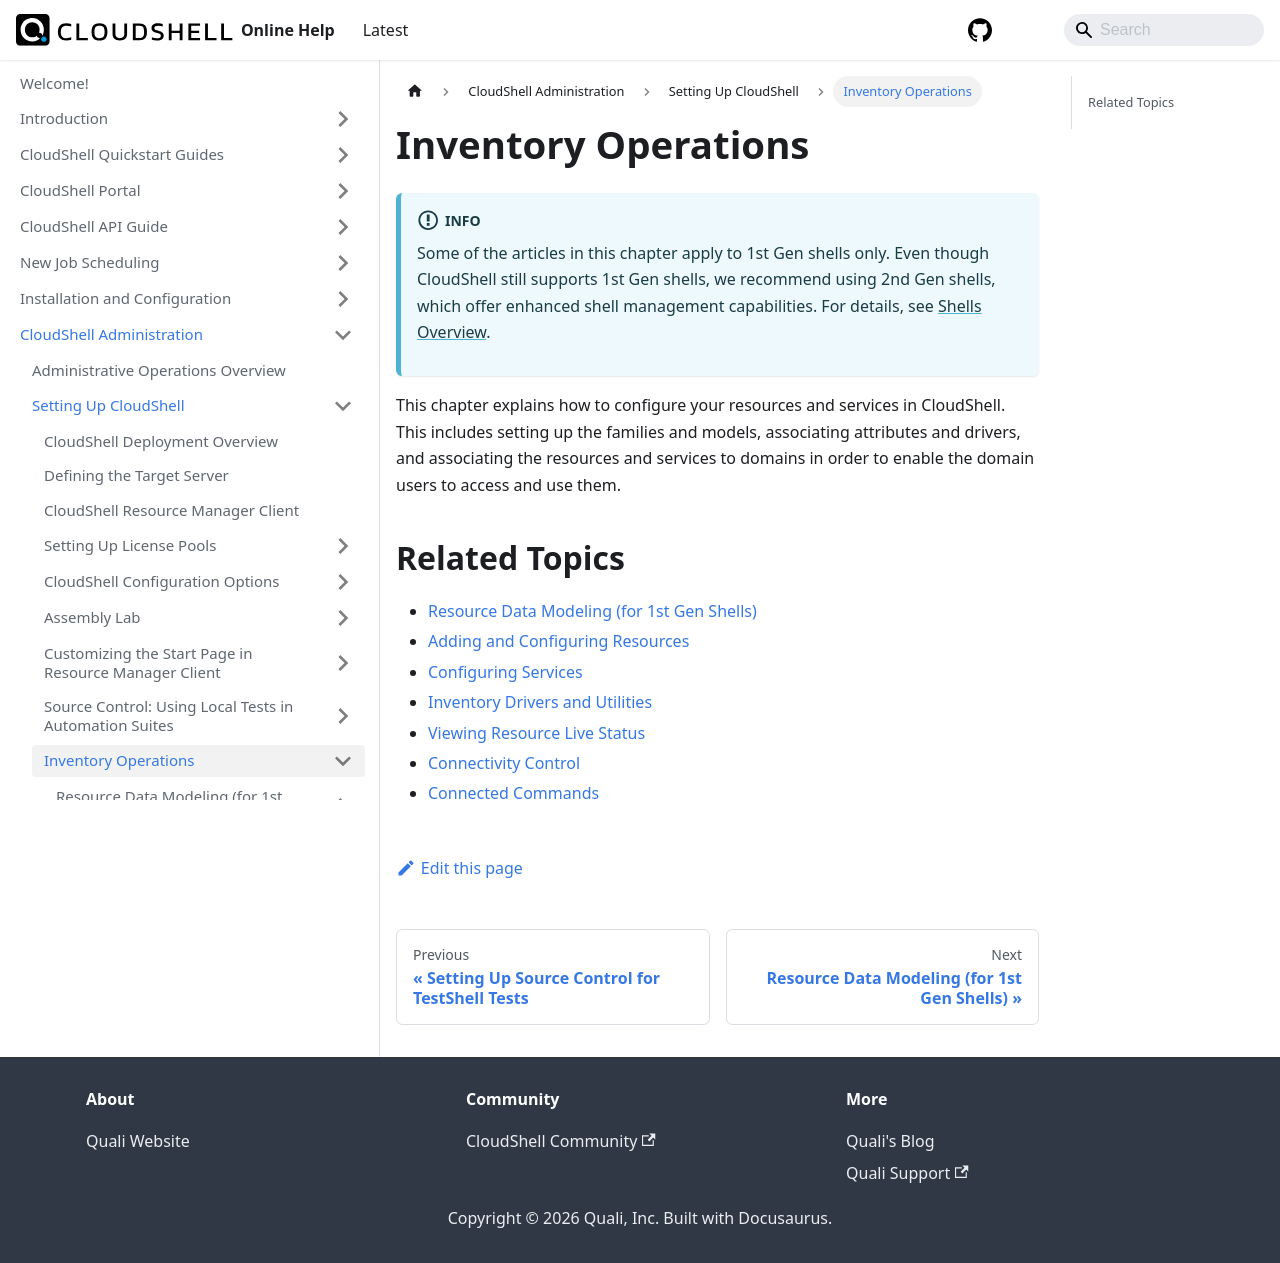

repository: QualiSystems/cloudshell-help · page: admin/setting-up-cloudshell/inventory-operations.html · generator: docusaurus

# Inventory Operations

:::info
Some of the articles in this chapter apply to 1st Gen shells only. Even though CloudShell still supports 1st Gen shells, we recommend using 2nd Gen shells, which offer enhanced shell management capabilities. For details, see [Shells Overview](../../../intro/features/shells.md).
:::

This chapter explains how to configure your resources and services in CloudShell. This includes setting up the families and models, associating attributes and drivers, and associating the resources and services to domains in order to enable the domain users to access and use them.

## Related Topics

    - [Resource Data Modeling (for 1st Gen Shells)](./resource-data-modeling-for-1st-gen-shells/index.md)
    - [Adding and Configuring Resources](./adding-and-configuring-resources/index.md)
    - [Configuring Services](./configuring-services.md)
    - [Inventory Drivers and Utilities](./inventory-drivers-and-utilities.md)
    - [Viewing Resource Live Status](./viewing-resource-live-status.md)
    - [Connectivity Control](./connectivity-control/index.md)
    - [Connected Commands](./connected-commands/index.md)
